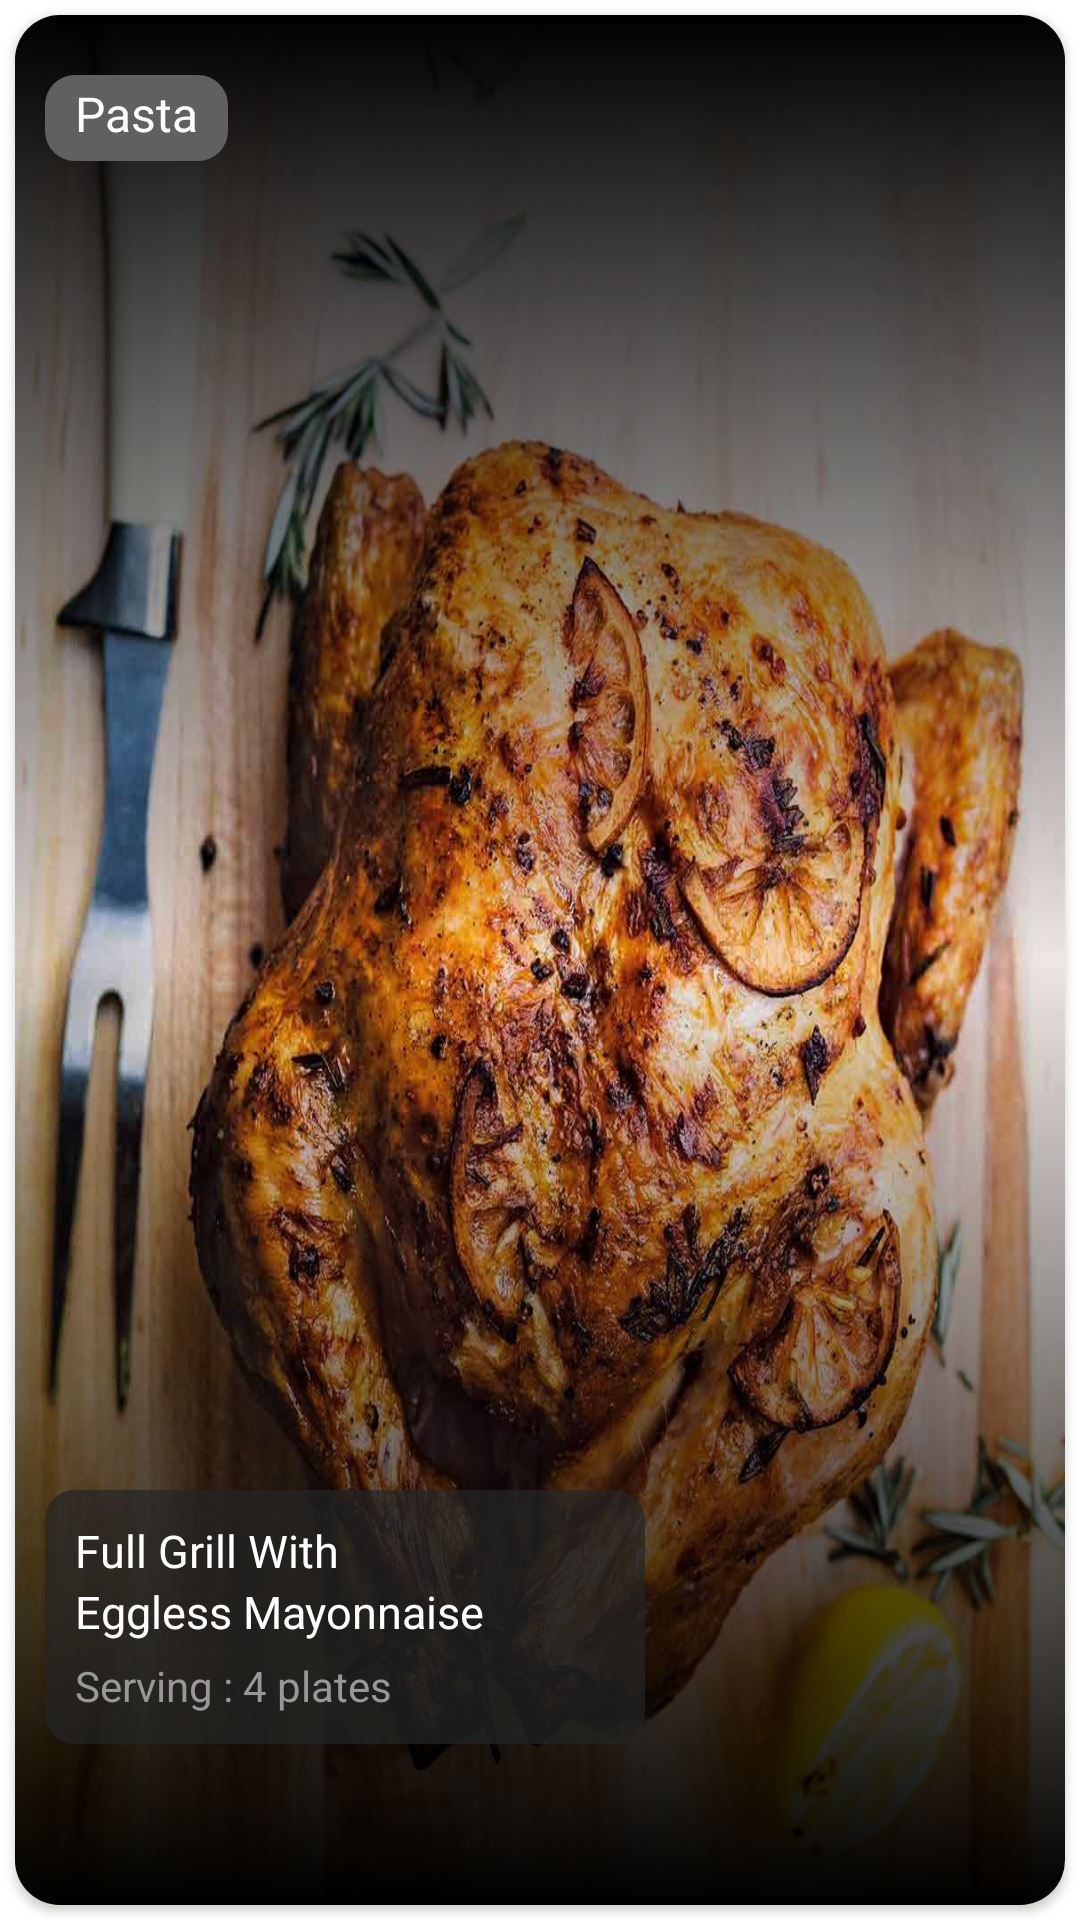

The Android layout XML behind this screen, and the referenced resources:
<!-- AndroidManifest.xml: application theme Theme.RecipeApp -->
<!-- res/layout/rv_recipe.xml -->
<?xml version="1.0" encoding="utf-8"?>
<LinearLayout xmlns:android="http://schemas.android.com/apk/res/android"
    xmlns:card_view="http://schemas.android.com/apk/res-auto"
    android:layout_width="250dp"
    android:layout_height="340dp">

    <androidx.cardview.widget.CardView
        android:layout_width="match_parent"
        android:layout_height="match_parent"
        android:layout_margin="5dp"
        card_view:cardCornerRadius="15dp">

        <LinearLayout
            android:id="@+id/layoutDish"
            android:layout_width="match_parent"
            android:layout_height="match_parent"
            android:background="@drawable/grill"
            android:orientation="vertical">

            <LinearLayout
                android:layout_width="match_parent"
                android:layout_height="match_parent"
                android:background="@drawable/rec_gradient">

                <LinearLayout
                    android:layout_width="match_parent"
                    android:layout_height="match_parent"
                    android:layout_marginLeft="5dp"
                    android:orientation="vertical"
                    android:weightSum="2.0">

                    <LinearLayout
                        android:layout_width="match_parent"
                        android:layout_height="wrap_content"
                        android:layout_marginLeft="5dp"
                        android:layout_marginTop="20dp"
                        android:layout_weight="1.8"
                        android:orientation="vertical">

                        <TextView
                            android:id="@+id/type"
                            android:layout_width="wrap_content"
                            android:layout_height="wrap_content"
                            android:background="@drawable/recipes_header_styles"
                            android:paddingLeft="10dp"
                            android:paddingTop="2dp"
                            android:paddingRight="10dp"
                            android:paddingBottom="5dp"
                            android:text="Pasta"
                            android:textColor="@color/white"
                            android:textSize="16sp" />
                    </LinearLayout>

                    <LinearLayout
                        android:layout_width="match_parent"
                        android:layout_height="wrap_content"
                        android:layout_weight="0.2"
                        android:orientation="vertical"
                        android:padding="5dp">

                        <LinearLayout
                            android:layout_width="200dp"
                            android:layout_height="wrap_content"
                            android:background="@drawable/recipes_styles"
                            android:orientation="vertical">

                            <LinearLayout
                                android:layout_width="match_parent"
                                android:layout_height="wrap_content"
                                android:layout_margin="10dp"
                                android:orientation="vertical">

                                <TextView
                                    android:id="@+id/line1"
                                    android:layout_width="180dp"
                                    android:layout_height="wrap_content"
                                    android:text="Full Grill With"
                                    android:textColor="@color/white"
                                    android:textSize="15sp" />

                                <TextView
                                    android:id="@+id/line2"
                                    android:layout_width="180dp"
                                    android:layout_height="wrap_content"
                                    android:text="Eggless Mayonnaise"
                                    android:textColor="@color/white"
                                    android:textSize="15sp" />

                                <TextView
                                    android:id="@+id/others"
                                    android:layout_width="150dp"
                                    android:layout_height="wrap_content"
                                    android:layout_marginTop="5dp"
                                    android:text="Serving : 4 plates"
                                    android:textColor="@color/darkGrey"
                                    android:textSize="14sp" />

                            </LinearLayout>
                        </LinearLayout>
                    </LinearLayout>
                </LinearLayout>
            </LinearLayout>

        </LinearLayout>
    </androidx.cardview.widget.CardView>

</LinearLayout>
<!-- resources referenced by this layout -->
<resources>
  <color name="darkGrey">#979898</color>
  <color name="white">#FFFFFFFF</color>
  <!-- drawable grill: jpg bitmap (drawable-hdpi, 148909 bytes) -->
  <!-- drawable rec_gradient (drawable) -->
  <?xml version="1.0" encoding="utf-8"?>
  <shape xmlns:android="http://schemas.android.com/apk/res/android">
      <gradient
          android:startColor="@color/black"
          android:centerColor="#00000000"
          android:endColor="@color/black"
          android:angle="270"
          android:dither="true"
          />
  </shape>
  <!-- drawable recipes_header_styles (drawable) -->
  <?xml version="1.0" encoding="utf-8"?>
  <shape xmlns:android="http://schemas.android.com/apk/res/android"
      android:shape="rectangle" >
      <corners  android:radius="10dip"/>
      <solid android:color="#615F5F" />
  </shape>
  <!-- drawable recipes_styles (drawable) -->
  <?xml version="1.0" encoding="utf-8"?>
  <shape xmlns:android="http://schemas.android.com/apk/res/android"
      android:shape="rectangle" >
      <corners  android:radius="10dip"/>
      
      <solid android:color="#B4242625" />
  </shape>
  <style name="Theme.RecipeApp" parent="Theme.MaterialComponents.DayNight.DarkActionBar">
          
          <item name="colorPrimary">@color/purple_500</item>
          <item name="colorPrimaryVariant">@color/teal_700</item>
          <item name="colorOnPrimary">@color/white</item>
          
          <item name="colorSecondary">@color/teal_200</item>
          <item name="colorSecondaryVariant">@color/purple_700</item>
          <item name="colorOnSecondary">@color/black</item>
          
          <item name="android:statusBarColor" tools:targetApi="l">?attr/colorPrimaryVariant</item>
          
      </style>
  <color name="black">#FF000000</color>
  <color name="purple_500">#3ECB98</color>
  <color name="teal_700">#02A3A2</color>
  <color name="teal_200">#03C1DA</color>
  <color name="purple_700">#FF6F00</color>
</resources>
